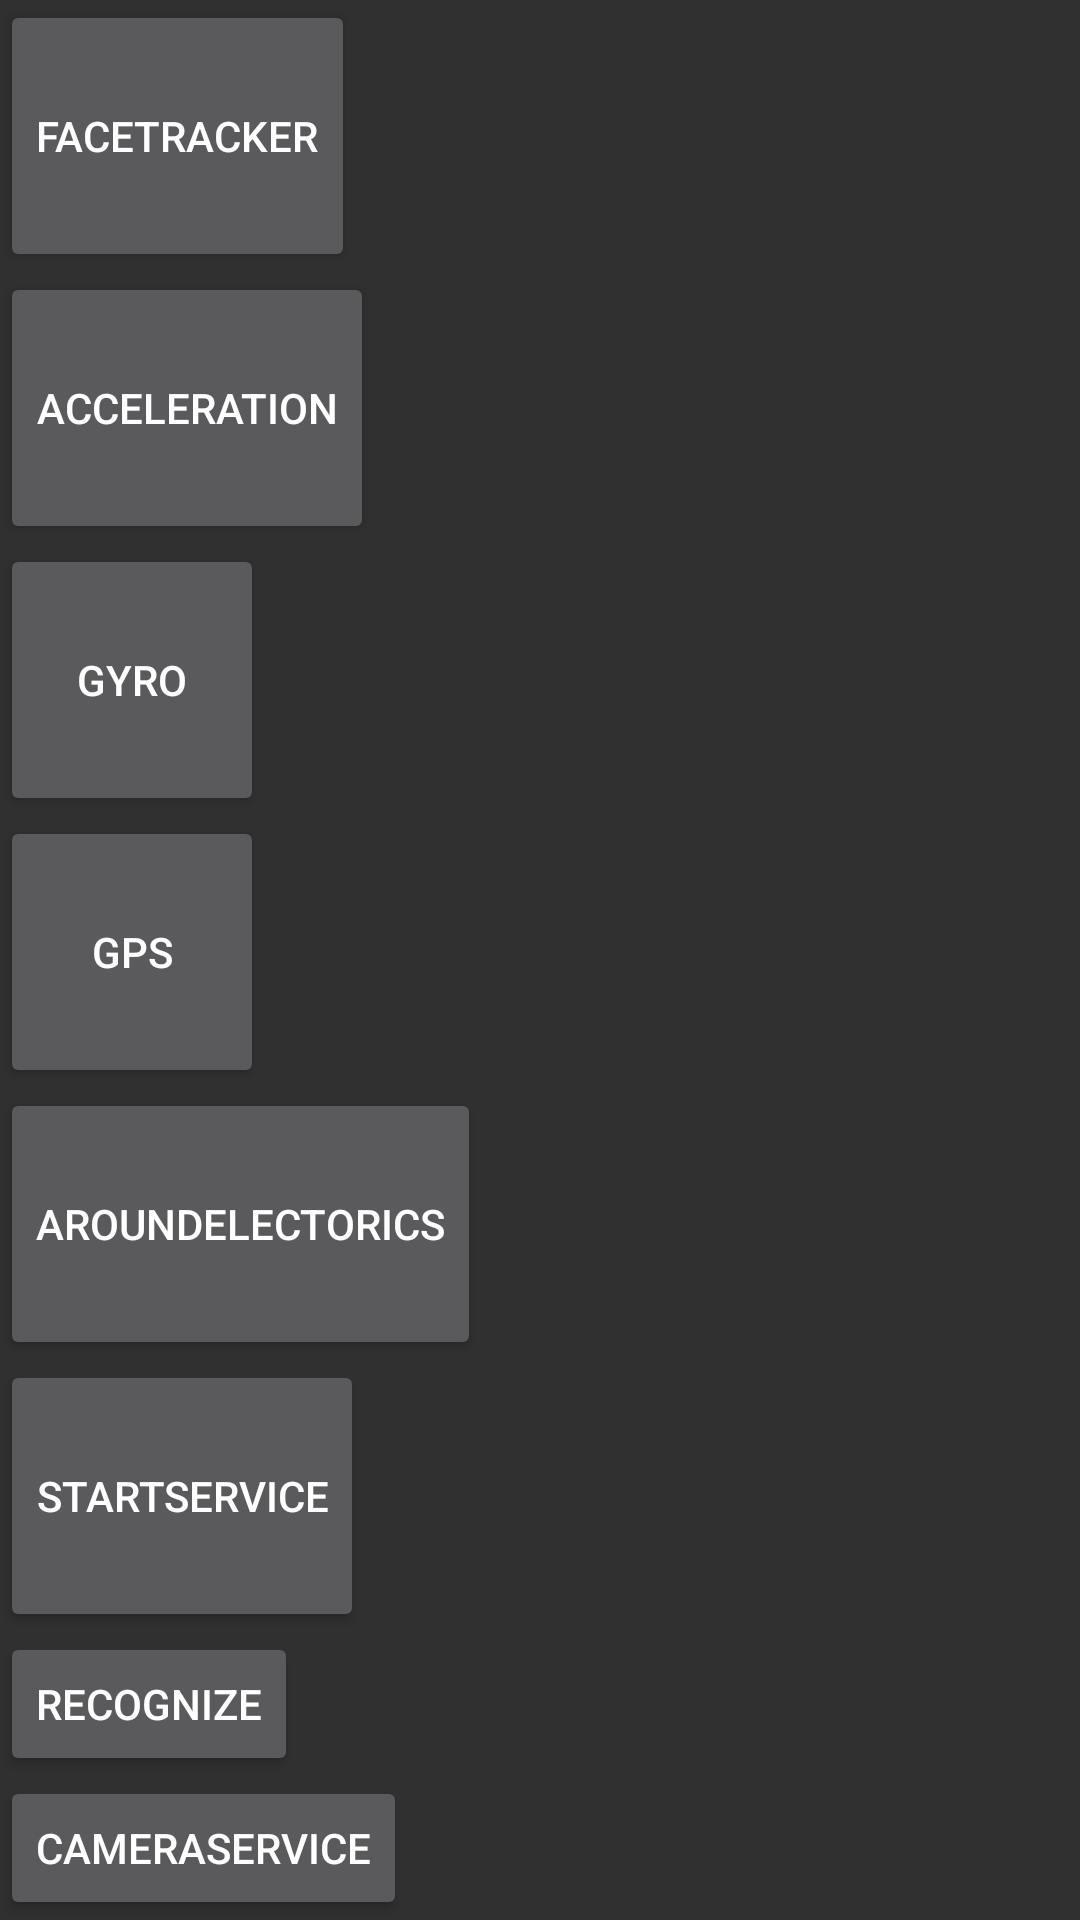

This screen was rendered from an Android layout file. Write that file and the resources it references.
<!-- AndroidManifest.xml: application theme Theme.AppCompat -->
<!-- res/layout/activity_select.xml -->
<?xml version="1.0" encoding="utf-8"?>
<LinearLayout xmlns:android="http://schemas.android.com/apk/res/android"
    xmlns:app="http://schemas.android.com/apk/res-auto"
    xmlns:tools="http://schemas.android.com/tools"
    android:layout_width="match_parent"
    android:layout_height="wrap_content"
    android:orientation="vertical"
    tools:context="b.daichimizuno.protectedwalkphone.SelectActivity">

    <Button
        android:id="@+id/faceTracker"
        android:layout_width="wrap_content"
        android:layout_height="wrap_content"
        android:layout_weight="1"
        android:text="FaceTracker" />

    <Button
        android:id="@+id/acceleration"
        android:layout_width="wrap_content"
        android:layout_height="wrap_content"
        android:layout_weight="1"
        android:text="Acceleration" />

    <Button
        android:id="@+id/gyro"
        android:layout_width="wrap_content"
        android:layout_height="wrap_content"
        android:layout_weight="1"
        android:text="Gyro" />

    <Button
        android:id="@+id/gps"
        android:layout_width="wrap_content"
        android:layout_height="wrap_content"
        android:layout_weight="1"
        android:text="GPS" />

    <Button
        android:id="@+id/aroundElectorics"
        android:layout_width="wrap_content"
        android:layout_height="wrap_content"
        android:layout_weight="1"
        android:text="aroundElectorics" />

    <Button
        android:id="@+id/startService"
        android:layout_width="wrap_content"
        android:layout_height="wrap_content"
        android:layout_weight="1"
        android:text="startService" />

    <Button
        android:id="@+id/recognizeActivity"
        android:layout_width="wrap_content"
        android:layout_height="wrap_content"
        android:text="recognize"/>

    <Button
        android:id="@+id/camera_service"
        android:layout_width="wrap_content"
        android:layout_height="wrap_content"
        android:text="CameraService" />
</LinearLayout>
<!-- resources referenced by this layout -->
<resources>

</resources>
